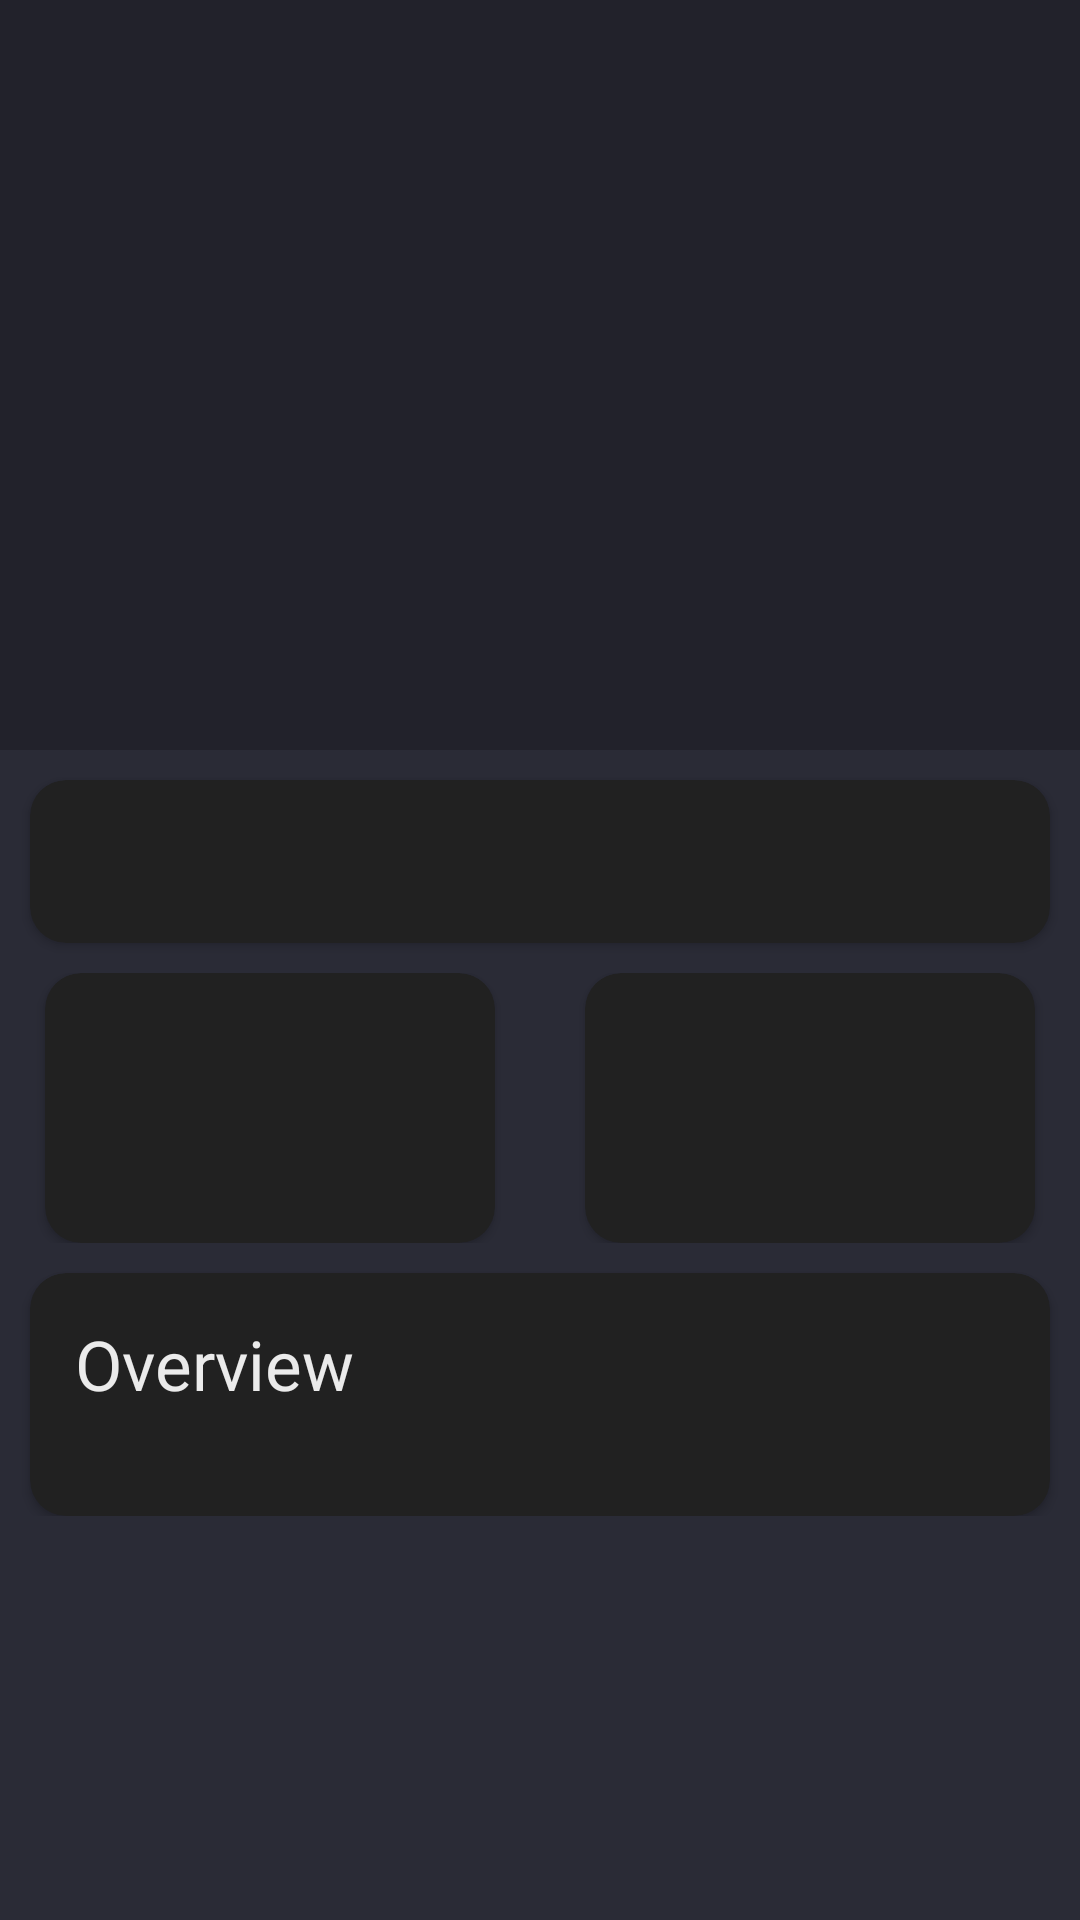

Here is an Android app screen rendered from its layout file. Give the layout XML and the strings, colors and styles it references.
<!-- AndroidManifest.xml: application theme Theme.MovieList -->
<!-- res/layout/activity_movie_details.xml -->
<?xml version="1.0" encoding="utf-8"?>
<androidx.constraintlayout.widget.ConstraintLayout xmlns:android="http://schemas.android.com/apk/res/android"
    xmlns:app="http://schemas.android.com/apk/res-auto"
    xmlns:tools="http://schemas.android.com/tools"
    android:id="@+id/main"
    android:layout_width="match_parent"
    android:layout_height="match_parent"
    android:background="?attr/background_color"
    android:fitsSystemWindows="false"
    android:layoutDirection="ltr"
    android:textDirection="ltr"
    tools:context=".ui.activities.MovieDetailsActivity">

    <androidx.core.widget.NestedScrollView
        android:layout_width="match_parent"
        android:layout_height="match_parent">

        <LinearLayout
            android:layout_width="match_parent"
            android:layout_height="match_parent"
            android:orientation="vertical">

            <androidx.constraintlayout.widget.ConstraintLayout
                android:layout_width="match_parent"
                android:layout_height="250dp"
                app:layout_collapseMode="parallax">

                <androidx.viewpager2.widget.ViewPager2
                    android:id="@+id/imagesViewPager"
                    android:layout_width="match_parent"
                    android:layout_height="match_parent"
                    android:background="?attr/toolbar_color"
                    android:layoutDirection="ltr"
                    app:layout_constraintTop_toTopOf="parent" />

                <com.google.android.material.tabs.TabLayout
                    android:id="@+id/tab_layout"
                    android:layout_width="match_parent"
                    android:layout_height="28dp"
                    android:background="#00000000"
                    android:layoutDirection="ltr"
                    app:layout_constraintBottom_toBottomOf="@+id/imagesViewPager"
                    app:tabIconTint="#B3FFFFFF"
                    app:tabMode="auto">

                </com.google.android.material.tabs.TabLayout>

            </androidx.constraintlayout.widget.ConstraintLayout>

            <com.google.android.material.card.MaterialCardView
                android:layout_width="match_parent"
                android:layout_height="wrap_content"
                android:layout_marginTop="10dp"
                android:layout_marginHorizontal="10dp"
                android:layoutDirection="ltr"
                android:textDirection="ltr"
                app:cardBackgroundColor="?attr/card_background1"
                app:cardElevation="2dp"
                app:strokeColor="#00000000">

                <LinearLayout
                    android:layout_width="match_parent"
                    android:layout_height="wrap_content"
                    android:layoutDirection="ltr"
                    android:orientation="vertical"
                    android:padding="15dp"
                    android:textDirection="ltr">

                    <TextView
                        android:id="@+id/title"
                        android:layout_width="wrap_content"
                        android:layout_height="wrap_content"
                        android:layoutDirection="ltr"
                        android:textAlignment="textStart"
                        android:textColor="?attr/default_text"
                        android:textDirection="ltr"
                        android:textSize="18sp"
                        tools:text="Lorem Ipsum is simply dummy text of the printing and typesetting" />

                </LinearLayout>

            </com.google.android.material.card.MaterialCardView>

            <LinearLayout
                android:layout_width="match_parent"
                android:layout_height="wrap_content"
                android:layout_marginTop="10dp"
                android:layoutDirection="ltr"
                android:orientation="horizontal">

                <com.google.android.material.card.MaterialCardView
                    android:layout_width="0dp"
                    android:layout_height="90dp"
                    android:layout_marginHorizontal="15dp"
                    android:layout_weight="1"
                    android:layoutDirection="ltr"
                    android:textDirection="ltr"
                    app:cardBackgroundColor="?attr/card_background1"
                    app:cardElevation="2dp"
                    app:strokeColor="#00000000">

                    <FrameLayout
                        android:layout_width="match_parent"
                        android:layout_height="match_parent">

                        <LinearLayout
                            android:layout_width="match_parent"
                            android:layout_height="wrap_content"
                            android:layout_gravity="center"
                            android:layoutDirection="ltr"
                            android:orientation="vertical"
                            android:padding="5dp"
                            android:textDirection="ltr">

                            <ImageView
                                android:layout_width="match_parent"
                                android:layout_height="0dp"
                                android:layout_weight="1"
                                android:contentDescription="@null"
                                android:src="@drawable/ic_calendar"
                                app:tint="@color/primary" />

                            <TextView
                                android:id="@+id/release_date"
                                android:layout_width="match_parent"
                                android:layout_height="0dp"
                                android:layout_weight="1"
                                android:layoutDirection="ltr"
                                android:textAlignment="center"
                                android:textColor="?attr/default_text"
                                android:textDirection="ltr"
                                android:textSize="18sp"
                                tools:text="2022-8-23" />

                        </LinearLayout>
                    </FrameLayout>

                </com.google.android.material.card.MaterialCardView>

                <com.google.android.material.card.MaterialCardView
                    android:layout_width="0dp"
                    android:layout_height="90dp"
                    android:layout_marginHorizontal="15dp"
                    android:layout_weight="1"
                    android:layoutDirection="ltr"
                    android:textDirection="ltr"
                    app:cardBackgroundColor="?attr/card_background1"
                    app:cardElevation="2dp"
                    app:strokeColor="#00000000">

                    <FrameLayout
                        android:layout_width="match_parent"
                        android:layout_height="match_parent">

                        <LinearLayout
                            android:layout_width="match_parent"
                            android:layout_height="wrap_content"
                            android:layout_gravity="center"
                            android:orientation="vertical"
                            android:padding="5dp">

                            <ImageView
                                android:layout_width="match_parent"
                                android:layout_height="0dp"
                                android:layout_weight="1"
                                android:contentDescription="@null"
                                android:src="@drawable/ic_star"
                                app:tint="@color/gold" />

                            <TextView
                                android:id="@+id/average_vote"
                                android:layout_width="match_parent"
                                android:layout_height="0dp"
                                android:layout_weight="1"
                                android:layoutDirection="ltr"
                                android:textAlignment="center"
                                android:textColor="?attr/default_text"
                                android:textDirection="ltr"
                                android:textSize="18sp"
                                tools:text="8.256" />

                        </LinearLayout>
                    </FrameLayout>

                </com.google.android.material.card.MaterialCardView>

            </LinearLayout>

            <com.google.android.material.card.MaterialCardView
                android:layout_width="match_parent"
                android:layout_height="wrap_content"
                android:layout_marginTop="10dp"
                android:layout_marginHorizontal="10dp"
                android:layoutDirection="ltr"
                android:textDirection="ltr"
                app:cardBackgroundColor="?attr/card_background1"
                app:cardElevation="2dp"
                app:strokeColor="#00000000">

                <LinearLayout
                    android:layout_width="match_parent"
                    android:layout_height="wrap_content"
                    android:layoutDirection="ltr"
                    android:orientation="vertical"
                    android:padding="15dp"
                    android:textDirection="ltr">

                    <TextView
                        android:layout_width="wrap_content"
                        android:layout_height="wrap_content"
                        android:layoutDirection="ltr"
                        android:text="@string/overview"
                        android:textAlignment="textStart"
                        android:textColor="?attr/default_text"
                        android:textDirection="ltr"
                        android:textSize="23sp" />

                    <TextView
                        android:id="@+id/overview"
                        android:layout_width="wrap_content"
                        android:layout_height="wrap_content"
                        android:layoutDirection="ltr"
                        android:textAlignment="textStart"
                        android:textColor="?attr/secondary_text"
                        android:textDirection="ltr"
                        android:textSize="15sp"
                        tools:text="Lorem Ipsum is simply dummy text of the printing and typesetting industry. Lorem Ipsum has been the industry's standard dummy text ever since the 1500s, when an unknown printer took a galley of type and scrambled it to make a type specimen book. It has survived not only five centuries" />

                </LinearLayout>

            </com.google.android.material.card.MaterialCardView>

        </LinearLayout>

    </androidx.core.widget.NestedScrollView>

    <FrameLayout
        android:id="@+id/loadingIndicator"
        android:layout_width="match_parent"
        android:layout_height="match_parent"
        android:background="?attr/background_color"
        android:visibility="gone">

        <com.google.android.material.progressindicator.CircularProgressIndicator
            android:layout_width="92dp"
            android:layout_height="92dp"
            android:layout_gravity="center"
            android:indeterminate="true" />

    </FrameLayout>

</androidx.constraintlayout.widget.ConstraintLayout>
<!-- resources referenced by this layout -->
<resources>
  <color name="gold">#FFB300</color>
  <color name="primary">#03A9F4</color>
  <string name="overview">Overview</string>
  <style name="Theme.MovieList" parent="Base.Theme.MovieList" />
  <style name="Base.Theme.MovieList" parent="Theme.Material3.DayNight.NoActionBar">
          <item name="colorPrimary">@color/primary</item>
          <item name="colorPrimaryVariant">@color/primary_variant</item>
          <item name="colorOnPrimary">@color/white</item>
          
          <item name="colorSecondary">@color/secondary_variant</item>
          <item name="colorSecondaryVariant">@color/secondary_variant</item>
          <item name="colorOnSecondary">@color/black</item>
          <item name="colorSurface">#2A2B36</item>
          <item name="colorOnSurface">#EBEBEB</item>
  
          
          <item name="snackbarStyle">@style/MaterialSnackbarTheme</item>
          <item name="snackbarButtonStyle">@style/MaterialSnackbarTextButtonTheme</item>
          <item name="snackbarTextViewStyle">@style/MaterialSnackbarTextViewTheme</item>
  
          <item name="ripple_color">#FFFFFF</item>
          <item name="rounded_corner_bg">#981F1F1F</item>
          <item name="default_text">#EBEBEB</item>
          <item name="secondary_text">#D4D4D4</item>
          <item name="secondary_text_2">#AAAAAA</item>
          <item name="card_background1">#212121</item>
          <item name="card_background2">#383B3D</item>
          <item name="selected_card_background">#002442</item>
          <item name="background_color">#2A2B36</item>
          <item name="toolbar_color">#22222B</item>
          <item name="searchbar_color">#1B1B23</item>
          <item name="image_placeholder_bg_color">#5F5F60</item>
      </style>
  <color name="primary_variant">#0288D1</color>
  <color name="white">#FFFFFFFF</color>
  <color name="secondary_variant">#FFAA00</color>
  <color name="black">#FF000000</color>
  <style name="MaterialSnackbarTheme" parent="@style/Widget.Material3.Snackbar">
           <item name="backgroundTint">@color/gold</item>
          <item name="actionTextColorAlpha">1.0</item>
          <item name="cornerRadius">12dp</item>
      </style>
  <style name="MaterialSnackbarTextButtonTheme" parent="@style/Widget.Material3.Button.TextButton.Snackbar">
          <item name="backgroundTint">?attr/colorPrimary</item>
          <item name="android:textColor">?attr/colorOnPrimary</item>
      </style>
  <style name="MaterialSnackbarTextViewTheme" parent="@style/Widget.Material3.Snackbar.TextView">
          <item name="android:textColor">@color/black</item>
          <item name="android:alpha">1.0</item>
          <item name="android:textAlignment">textStart</item>
          <item name="android:maxLines">3</item>
      </style>
</resources>
